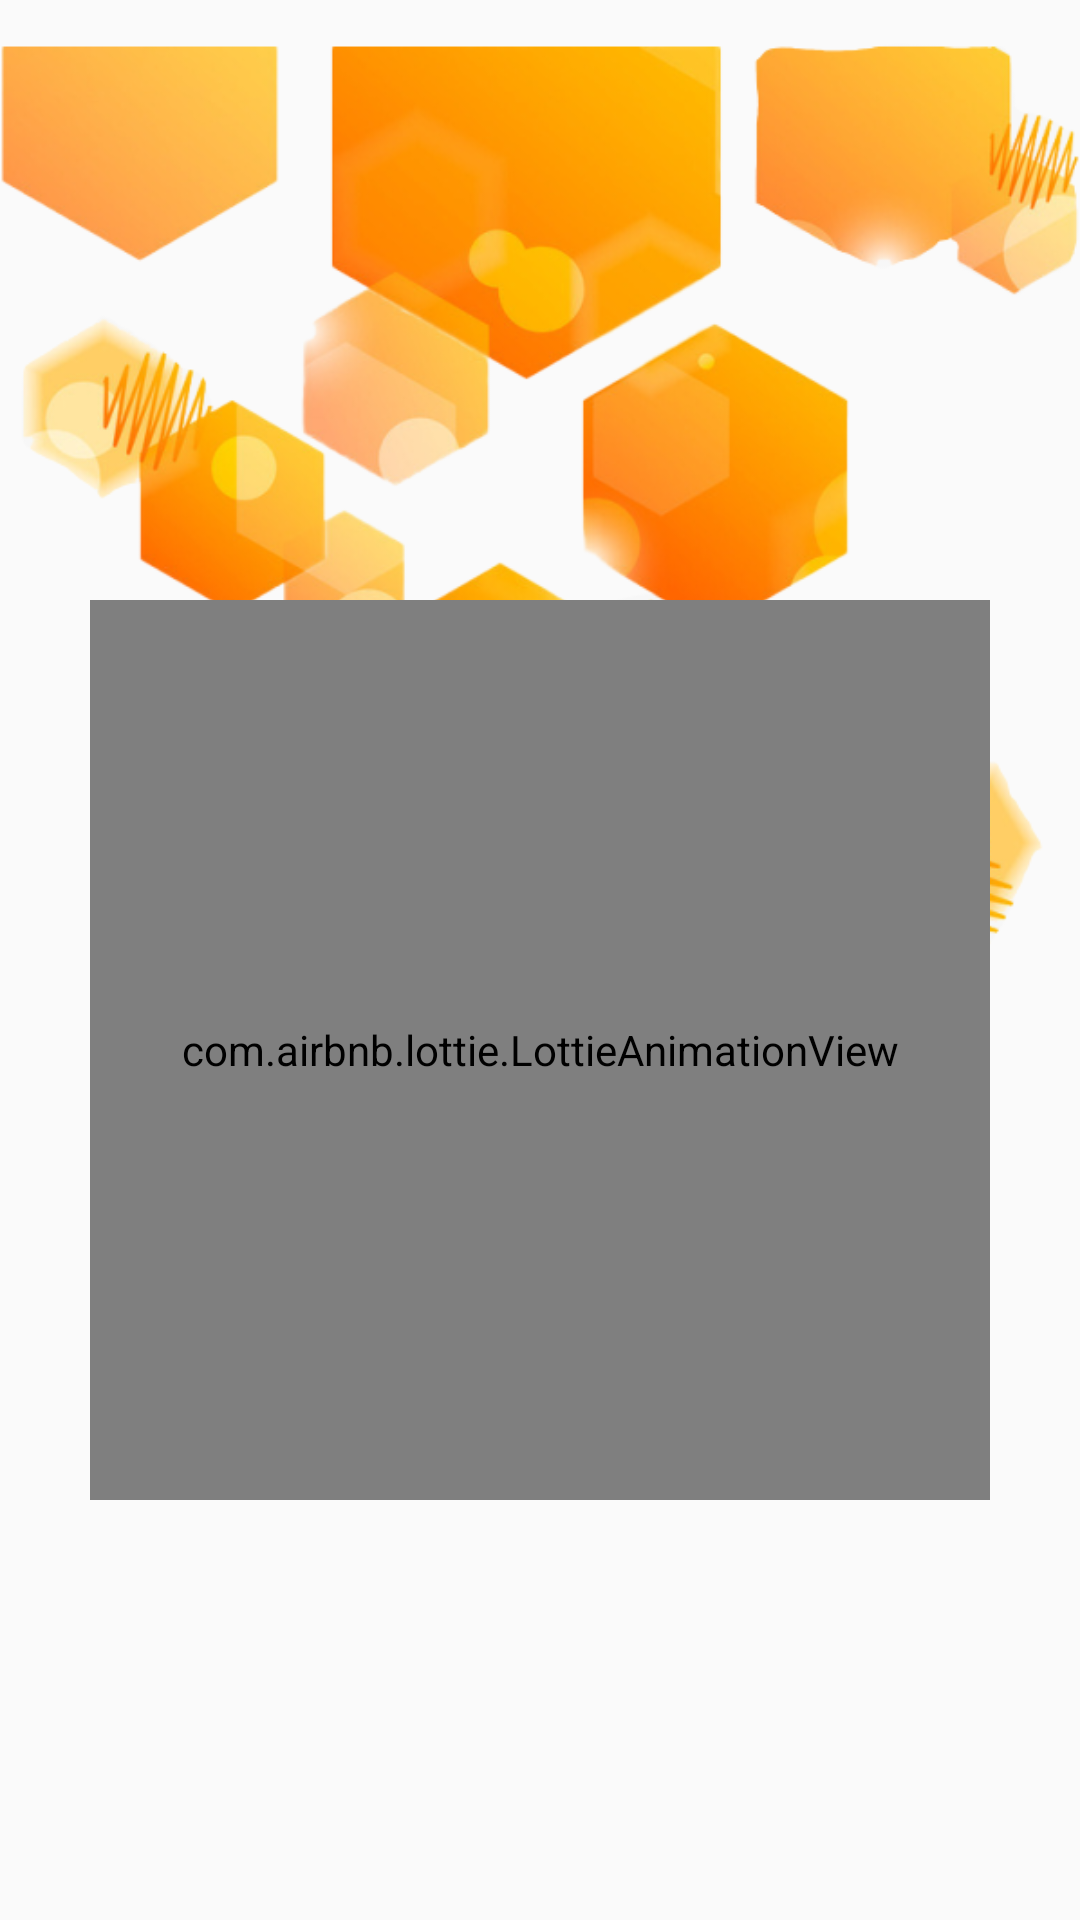

Produce the Android XML layout that renders to this screen, including the resource entries it uses.
<!-- AndroidManifest.xml: application theme Theme.Android1project -->
<!-- res/layout/activity_signup.xml -->
<?xml version="1.0" encoding="utf-8"?>
<RelativeLayout xmlns:android="http://schemas.android.com/apk/res/android"
    xmlns:app="http://schemas.android.com/apk/res-auto"
    xmlns:tools="http://schemas.android.com/tools"
    android:layout_width="match_parent"
    android:layout_height="match_parent"
    android:orientation="vertical">
    <ImageView
        android:layout_width="match_parent"
        android:layout_height="500dp"
        android:src="@drawable/backg" />
    <RelativeLayout
        android:id="@+id/sign_main2"
        android:layout_width="match_parent"
        android:layout_height="match_parent"
        >

        <FrameLayout
            android:id="@+id/page1"
            android:layout_width="match_parent"
            android:layout_height="wrap_content"
            android:layout_alignParentBottom="true" />
    </RelativeLayout>

    <RelativeLayout
        android:id="@+id/sign_main1"
        android:layout_width="match_parent"
        android:layout_height="match_parent"
        android:visibility="visible">


        <com.airbnb.lottie.LottieAnimationView
            android:id="@+id/sign_progress"
            android:layout_width="300dp"
            android:layout_height="300dp"
            android:layout_alignParentTop="true"
            android:layout_centerHorizontal="true"
            android:layout_marginTop="200dp"
            app:lottie_autoPlay="true"
            app:lottie_loop="true"
            app:lottie_rawRes="@raw/w1" />

        <TextView
            android:id="@+id/sing_connect"
            android:layout_width="wrap_content"
            android:layout_height="wrap_content"
            android:layout_below="@+id/sign_progress"
            android:layout_centerHorizontal="true"
            android:layout_marginTop="45dp"
            android:textAlignment="center"
            android:textSize="30sp" />
    </RelativeLayout>


</RelativeLayout>
<!-- resources referenced by this layout -->
<resources>
  <!-- drawable backg: png bitmap (drawable, 337608 bytes) -->
  <style name="Theme.Android1project" parent="Theme.AppCompat.DayNight.NoActionBar">
          
          <item name="colorPrimary">@color/purple_500</item>
          <item name="colorPrimaryVariant">@color/purple_700</item>
          <item name="colorOnPrimary">@color/purple_200</item>
          
          <item name="colorSecondary">@color/teal_200</item>
          <item name="colorSecondaryVariant">@color/teal_700</item>
          <item name="colorOnSecondary">@color/black</item>
          
          <item name="android:statusBarColor" tools:targetApi="l">@color/orange</item>
          
      </style>
  <color name="purple_500">#FF6200EE</color>
  <color name="purple_700">#FF3700B3</color>
  <color name="purple_200">#FFBB86FC</color>
  <color name="teal_200">#FF03DAC5</color>
  <color name="teal_700">#FF018786</color>
  <color name="black">#3B2E24</color>
  <color name="orange">#FF9800</color>
</resources>
